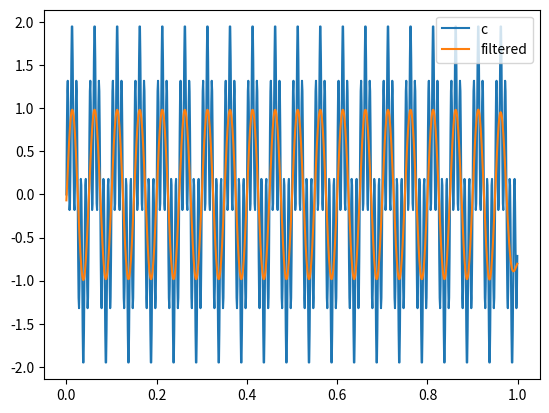

Here is the Python script that generated this plot:
import numpy as np
import matplotlib.pyplot as plt
from scipy import signal

fs = 1000  # Sampling frequency
# Generate the time vector properly
t = np.arange(1000) / fs
signala = np.sin(2*np.pi*100*t) # with frequency of 100

signalb = np.sin(2*np.pi*20*t) # frequency 20

signalc = signala + signalb
plt.plot(t, signalc, label='c')

fc = 30  # Cut-off frequency of the filter
w = fc / (fs / 2) # Normalize the frequency
b, a = signal.butter(5, w, 'low')
output = signal.filtfilt(b, a, signalc)
plt.plot(t, output, label='filtered')
plt.legend()
plt.show()



'''
fs = 1000  # Sampling frequency
# Generate the time vector properly
t = np.arange(1000) / fs
signala = np.sin(2*np.pi*100*t) # with frequency of 100
plt.plot(t, signala, label='a')

signalb = np.sin(2*np.pi*20*t) # frequency 20
plt.plot(t, signalb, label='b')

signalc = signala + signalb
plt.plot(t, signalc, label='c')

fc = 30  # Cut-off frequency of the filter
w = fc / (fs / 2) # Normalize the frequency
b, a = signal.butter(5, w, 'low')
output = signal.filtfilt(b, a, signalc)
plt.plot(t, output, label='filtered')
plt.legend()
plt.show()
'''
